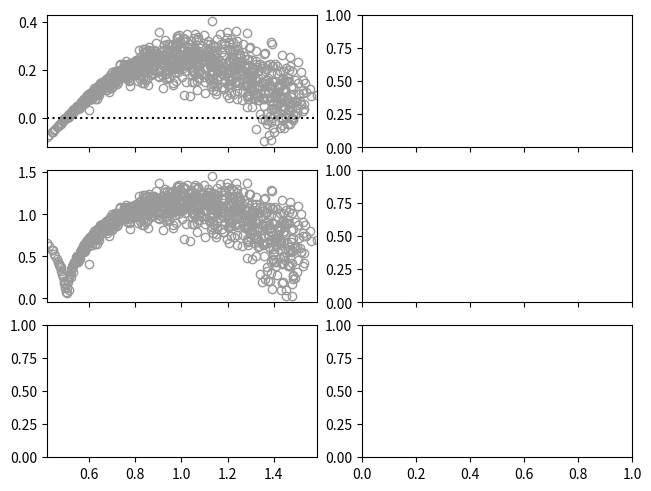

Here is the Python script that generated this plot:
import matplotlib.pyplot as plt
import numpy as np

# import statsmodels.api as sm

np.random.seed(42)
n_samples = 1000
mu = 0
sigma = 0.05
dof = 1

x = np.linspace(0, 1, n_samples)
y_true = x**2 + 0.5
y_pred = x + 0.5 + np.random.normal(loc=mu, scale=sigma, size=y_true.shape)

n_samples = y_true.shape[0]
residual = y_pred - y_true
fit_range = [y_pred.min(), y_pred.max()]
diff = fit_range[1] - fit_range[0]
X = x
if X.ndim == 1:
    X = X[:, None]

leverage = (X * np.linalg.pinv(X).T)[:, 0]
rss = np.sum(residual**2)
rse2 = rss / (n_samples - dof - 1)
rse = np.sqrt(rse2)
normed_residual = residual / (rse * np.sqrt(1 - leverage))
scale_loc = np.sqrt(np.abs(normed_residual))

# lowess = sm.nonparametric.lowess(
#     residual, y_pred, delta=0.1 * diff, frac=0.1, return_sorted=True
# )


fig, axs = plt.subplots(3, 2, sharex="col", constrained_layout=True)
axs[0, 0].plot(fit_range, 2 * [0], "k", linestyle="dotted")
axs[0, 0].scatter(y_pred, residual, marker="o", color=4 * (0,), edgecolor=3 * (0.6,))
# axs[0, 0].plot(lowess[:, 0], lowess[:, 1], "r")
axs[1, 0].scatter(y_pred, scale_loc, marker="o", color=4 * (0,), edgecolor=3 * (0.6,))

axs[0, 0].set_xlim(fit_range)

plt.show()
